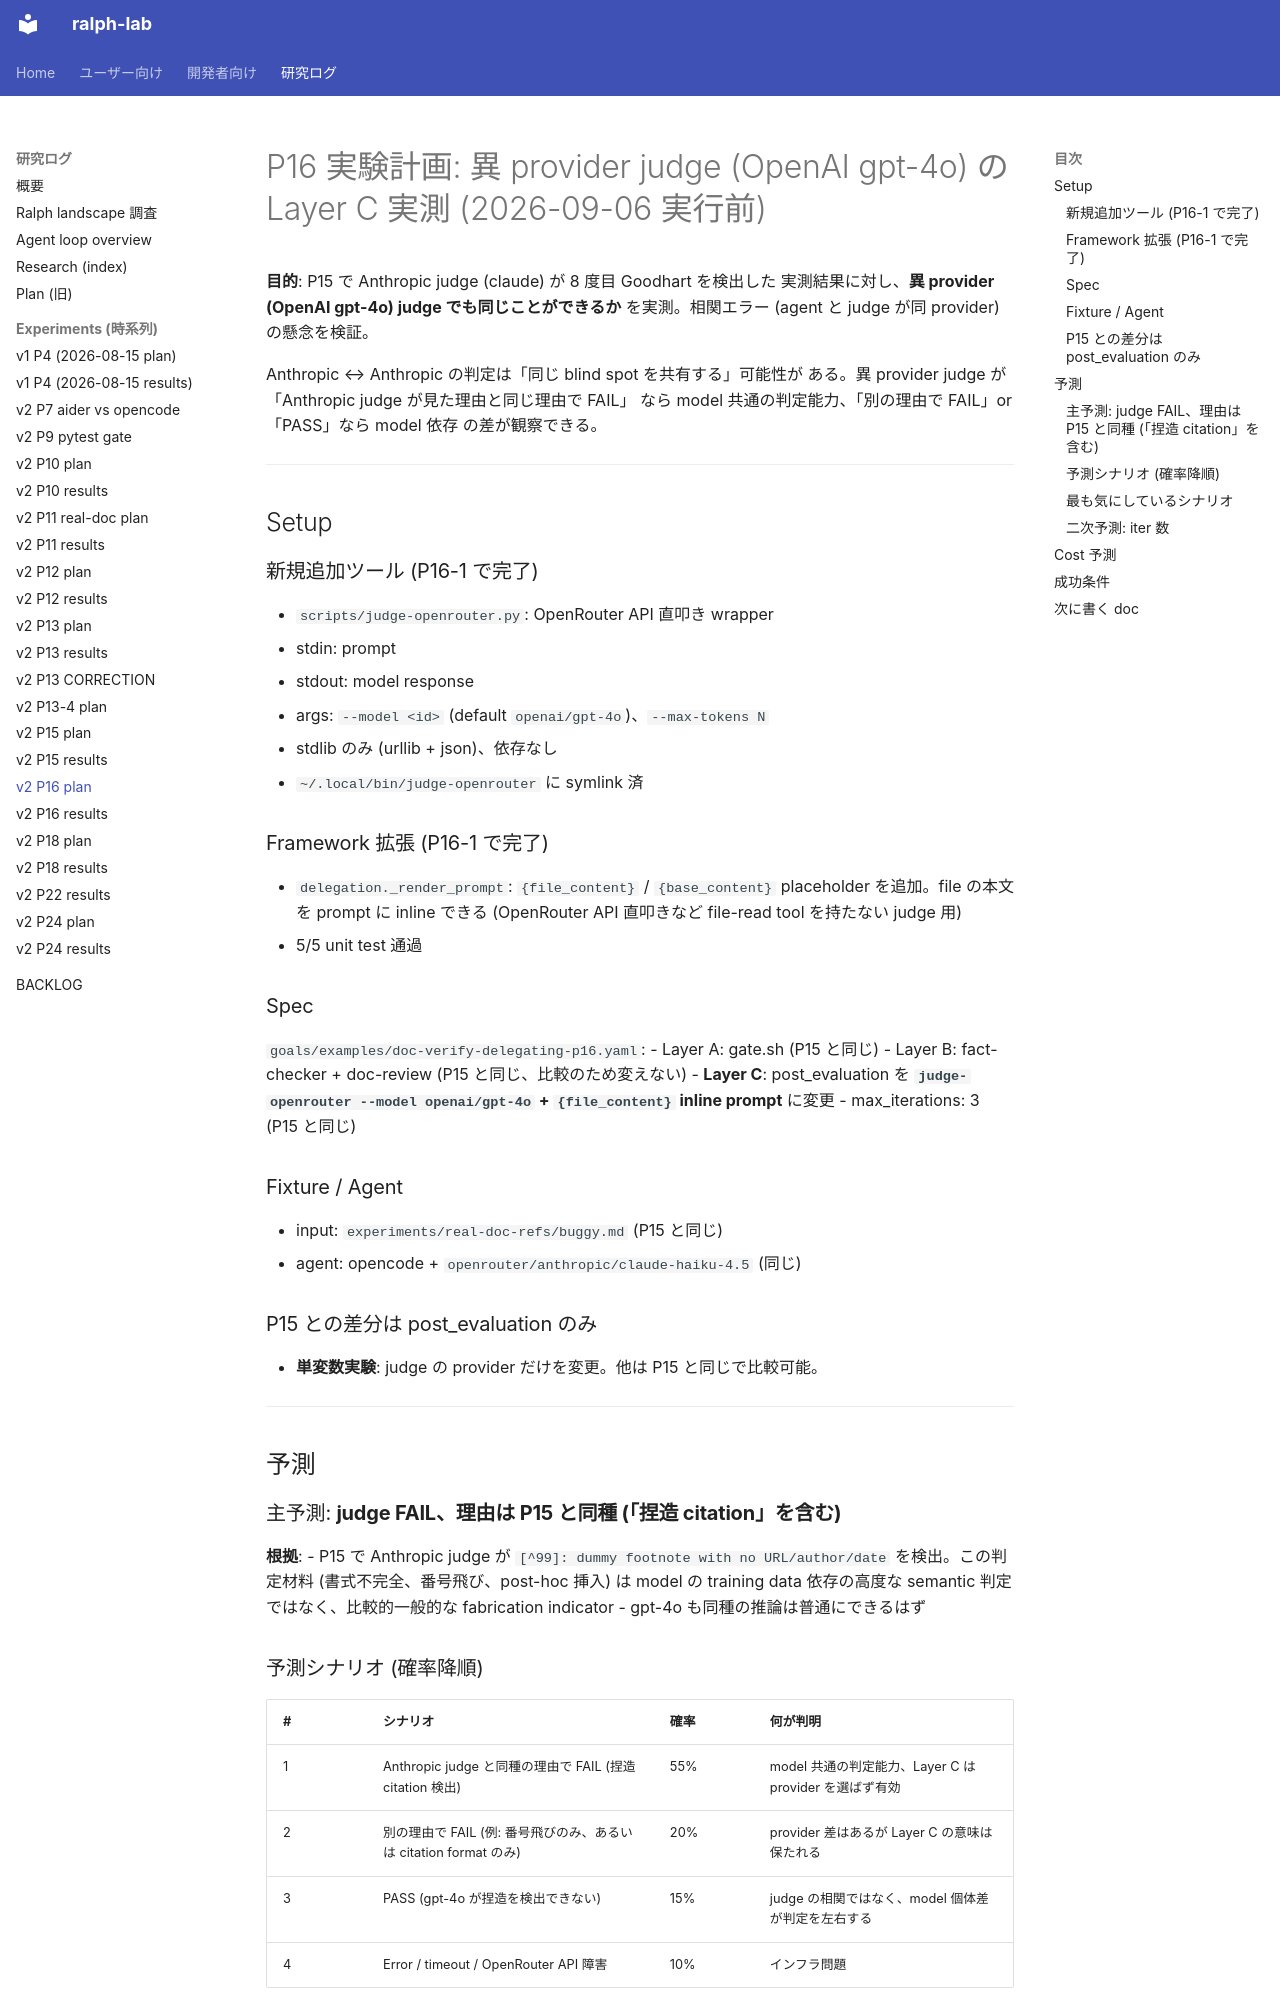

repository: dobachi/ralph-lab · page: experiments/2026-09-06-p16-plan.html · generator: mkdocs

# P16 実験計画: 異 provider judge (OpenAI gpt-4o) の Layer C 実測 (2026-09-06 実行前)

**目的**: P15 で Anthropic judge (claude) が 8 度目 Goodhart を検出した
実測結果に対し、**異 provider (OpenAI gpt-4o) judge でも同じことができるか**
を実測。相関エラー (agent と judge が同 provider) の懸念を検証。

Anthropic ↔ Anthropic の判定は「同じ blind spot を共有する」可能性が
ある。異 provider judge が「Anthropic judge が見た理由と同じ理由で FAIL」
なら model 共通の判定能力、「別の理由で FAIL」or「PASS」なら model 依存
の差が観察できる。

---

## Setup

### 新規追加ツール (P16-1 で完了)

- `scripts/judge-openrouter.py`: OpenRouter API 直叩き wrapper
  - stdin: prompt
  - stdout: model response
  - args: `--model <id>` (default `openai/gpt-4o`)、`--max-tokens N`
  - stdlib のみ (urllib + json)、依存なし
  - `~/.local/bin/judge-openrouter` に symlink 済

### Framework 拡張 (P16-1 で完了)

- `delegation._render_prompt`: `{file_content}` / `{base_content}`
  placeholder を追加。file の本文を prompt に inline できる (OpenRouter
  API 直叩きなど file-read tool を持たない judge 用)
- 5/5 unit test 通過

### Spec

`goals/examples/doc-verify-delegating-p16.yaml`:
- Layer A: gate.sh (P15 と同じ)
- Layer B: fact-checker + doc-review (P15 と同じ、比較のため変えない)
- **Layer C**: post_evaluation を **`judge-openrouter --model openai/gpt-4o`
  + `{file_content}` inline prompt** に変更
- max_iterations: 3 (P15 と同じ)

### Fixture / Agent

- input: `experiments/real-doc-refs/buggy.md` (P15 と同じ)
- agent: opencode + `openrouter/anthropic/claude-haiku-4.5` (同じ)

### P15 との差分は post_evaluation のみ

- **単変数実験**: judge の provider だけを変更。他は P15 と同じで比較可能。

---

## 予測

### 主予測: **judge FAIL、理由は P15 と同種 (「捏造 citation」を含む)**

**根拠**:
- P15 で Anthropic judge が `[^99]: dummy footnote with no URL/author/date`
  を検出。この判定材料 (書式不完全、番号飛び、post-hoc 挿入) は model の
  training data 依存の高度な semantic 判定ではなく、比較的一般的な
  fabrication indicator
- gpt-4o も同種の推論は普通にできるはず
